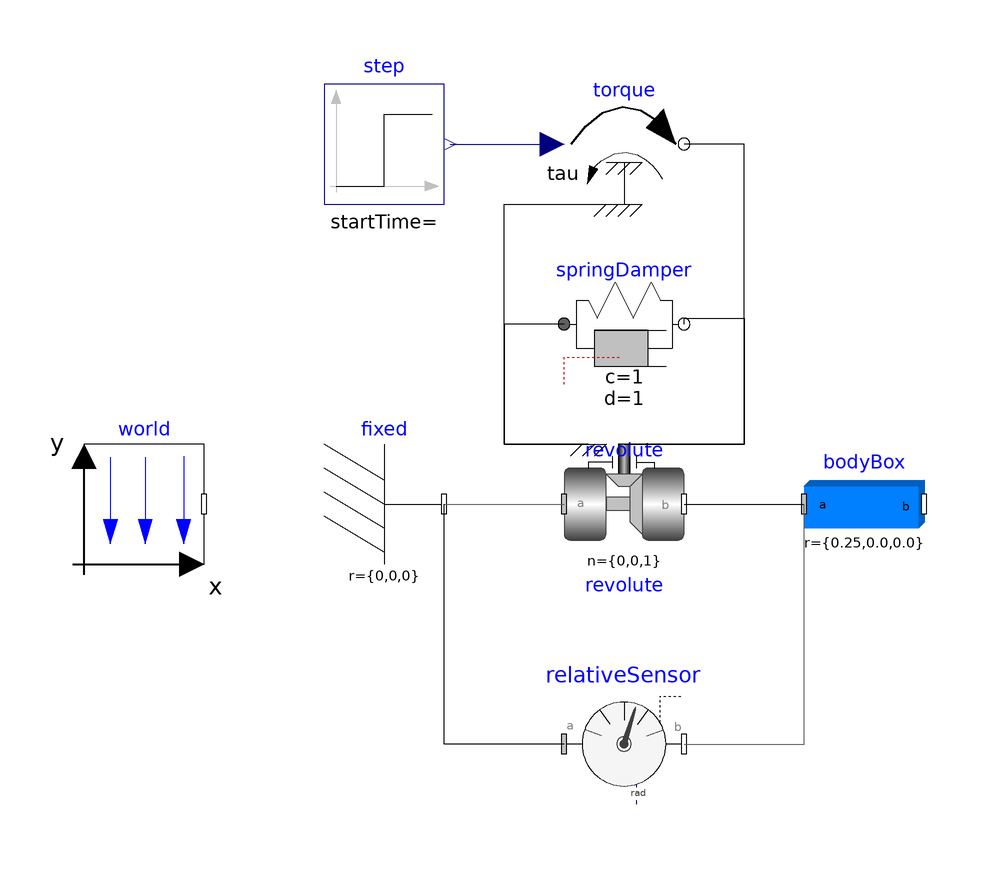

Above is the diagram view of the following Modelica model: its components placed by their Placement annotations and its connect equations drawn as lines.

model multibody_sample_2
  Modelica.Mechanics.MultiBody.Joints.Revolute revolute(phi(fixed = true), useAxisFlange = true, w(fixed = true))  annotation(
    Placement(visible = true, transformation(origin = {0, 0}, extent = {{-10, -10}, {10, 10}}, rotation = 0)));
  Modelica.Mechanics.MultiBody.Parts.BodyBox bodyBox(height = 0.25, length = 0.25, lengthDirection = {1, 0, 0}, r = {0.25, 0.0, 0.0}, r_shape = {0.0, 0.0, 0.0}, width = 0.25, widthDirection = {0, 1, 0}) annotation(
    Placement(visible = true, transformation(origin = {40, 0}, extent = {{-10, -10}, {10, 10}}, rotation = 0)));
  Modelica.Mechanics.MultiBody.Parts.Fixed fixed annotation(
    Placement(visible = true, transformation(origin = {-40, 0}, extent = {{-10, -10}, {10, 10}}, rotation = 0)));
  inner Modelica.Mechanics.MultiBody.World world annotation(
    Placement(visible = true, transformation(origin = {-80, 0}, extent = {{-10, -10}, {10, 10}}, rotation = 0)));
  Modelica.Mechanics.MultiBody.Sensors.RelativeSensor relativeSensor(get_angles = true, get_r_rel = false) annotation(
    Placement(visible = true, transformation(origin = {0, -40}, extent = {{-10, -10}, {10, 10}}, rotation = 0)));
  Modelica.Mechanics.Rotational.Sources.Torque torque annotation(
    Placement(visible = true, transformation(origin = {0, 60}, extent = {{-10, -10}, {10, 10}}, rotation = 0)));
  Modelica.Mechanics.Rotational.Components.SpringDamper springDamper(c = 1, d = 1)  annotation(
    Placement(visible = true, transformation(origin = {0, 30}, extent = {{-10, -10}, {10, 10}}, rotation = 0)));
  Modelica.Blocks.Sources.Step step annotation(
    Placement(visible = true, transformation(origin = {-40, 60}, extent = {{-10, -10}, {10, 10}}, rotation = 0)));
equation
  connect(revolute.frame_b, bodyBox.frame_a) annotation(
    Line(points = {{10, 0}, {30, 0}}));
  connect(fixed.frame_b, revolute.frame_a) annotation(
    Line(points = {{-30, 0}, {-10, 0}}, color = {95, 95, 95}));
  connect(relativeSensor.frame_b, bodyBox.frame_a) annotation(
    Line(points = {{10, -40}, {30, -40}, {30, 0}}, color = {95, 95, 95}));
  connect(relativeSensor.frame_a, fixed.frame_b) annotation(
    Line(points = {{-10, -40}, {-30, -40}, {-30, 0}}));
  connect(revolute.support, torque.support) annotation(
    Line(points = {{-6, 10}, {-20, 10}, {-20, 50}, {0, 50}}));
  connect(springDamper.flange_a, revolute.support) annotation(
    Line(points = {{-10, 30}, {-20, 30}, {-20, 10}, {-6, 10}}));
  connect(revolute.axis, torque.flange) annotation(
    Line(points = {{0, 10}, {20, 10}, {20, 60}, {10, 60}}));
  connect(springDamper.flange_b, revolute.axis) annotation(
    Line(points = {{10, 30}, {10, 31}, {20, 31}, {20, 10}, {0, 10}}));
  connect(step.y, torque.tau) annotation(
    Line(points = {{-29, 60}, {-12, 60}}, color = {0, 0, 127}));
  annotation(
    uses(Modelica(version = "3.2.3")),
    Diagram(coordinateSystem(extent = {{-200, -100}, {200, 100}})),
    Icon(coordinateSystem(extent = {{-200, -100}, {200, 100}})),
    version = "");
end multibody_sample_2;